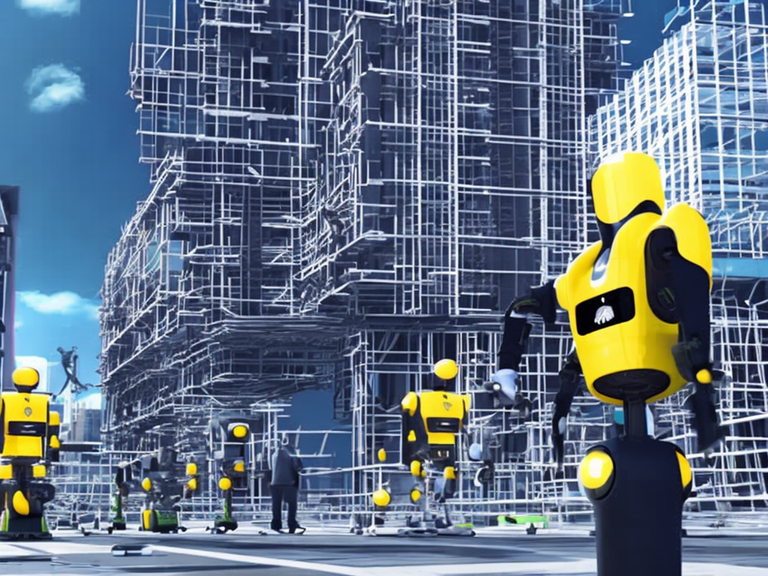
Generation parameters embedded in this image by AUTOMATIC1111 Stable Diffusion web UI or a fork of it (Forge, ...) (PNG 'parameters' text chunk):
Construction site operated by autonomous robots.
Cyberpunk city street of Tokyo. Line art, comic, vector. High resolution, 4K, realistic.
Clear, blue sky. Vibrant colors. Cinematic analog grain. Wide angle lens.
Negative prompt: frame, painting
Steps: 100, Sampler: DDIM, CFG scale: 7, Seed: 1266778866, Size: 1024x768, Model hash: 2c02b20a